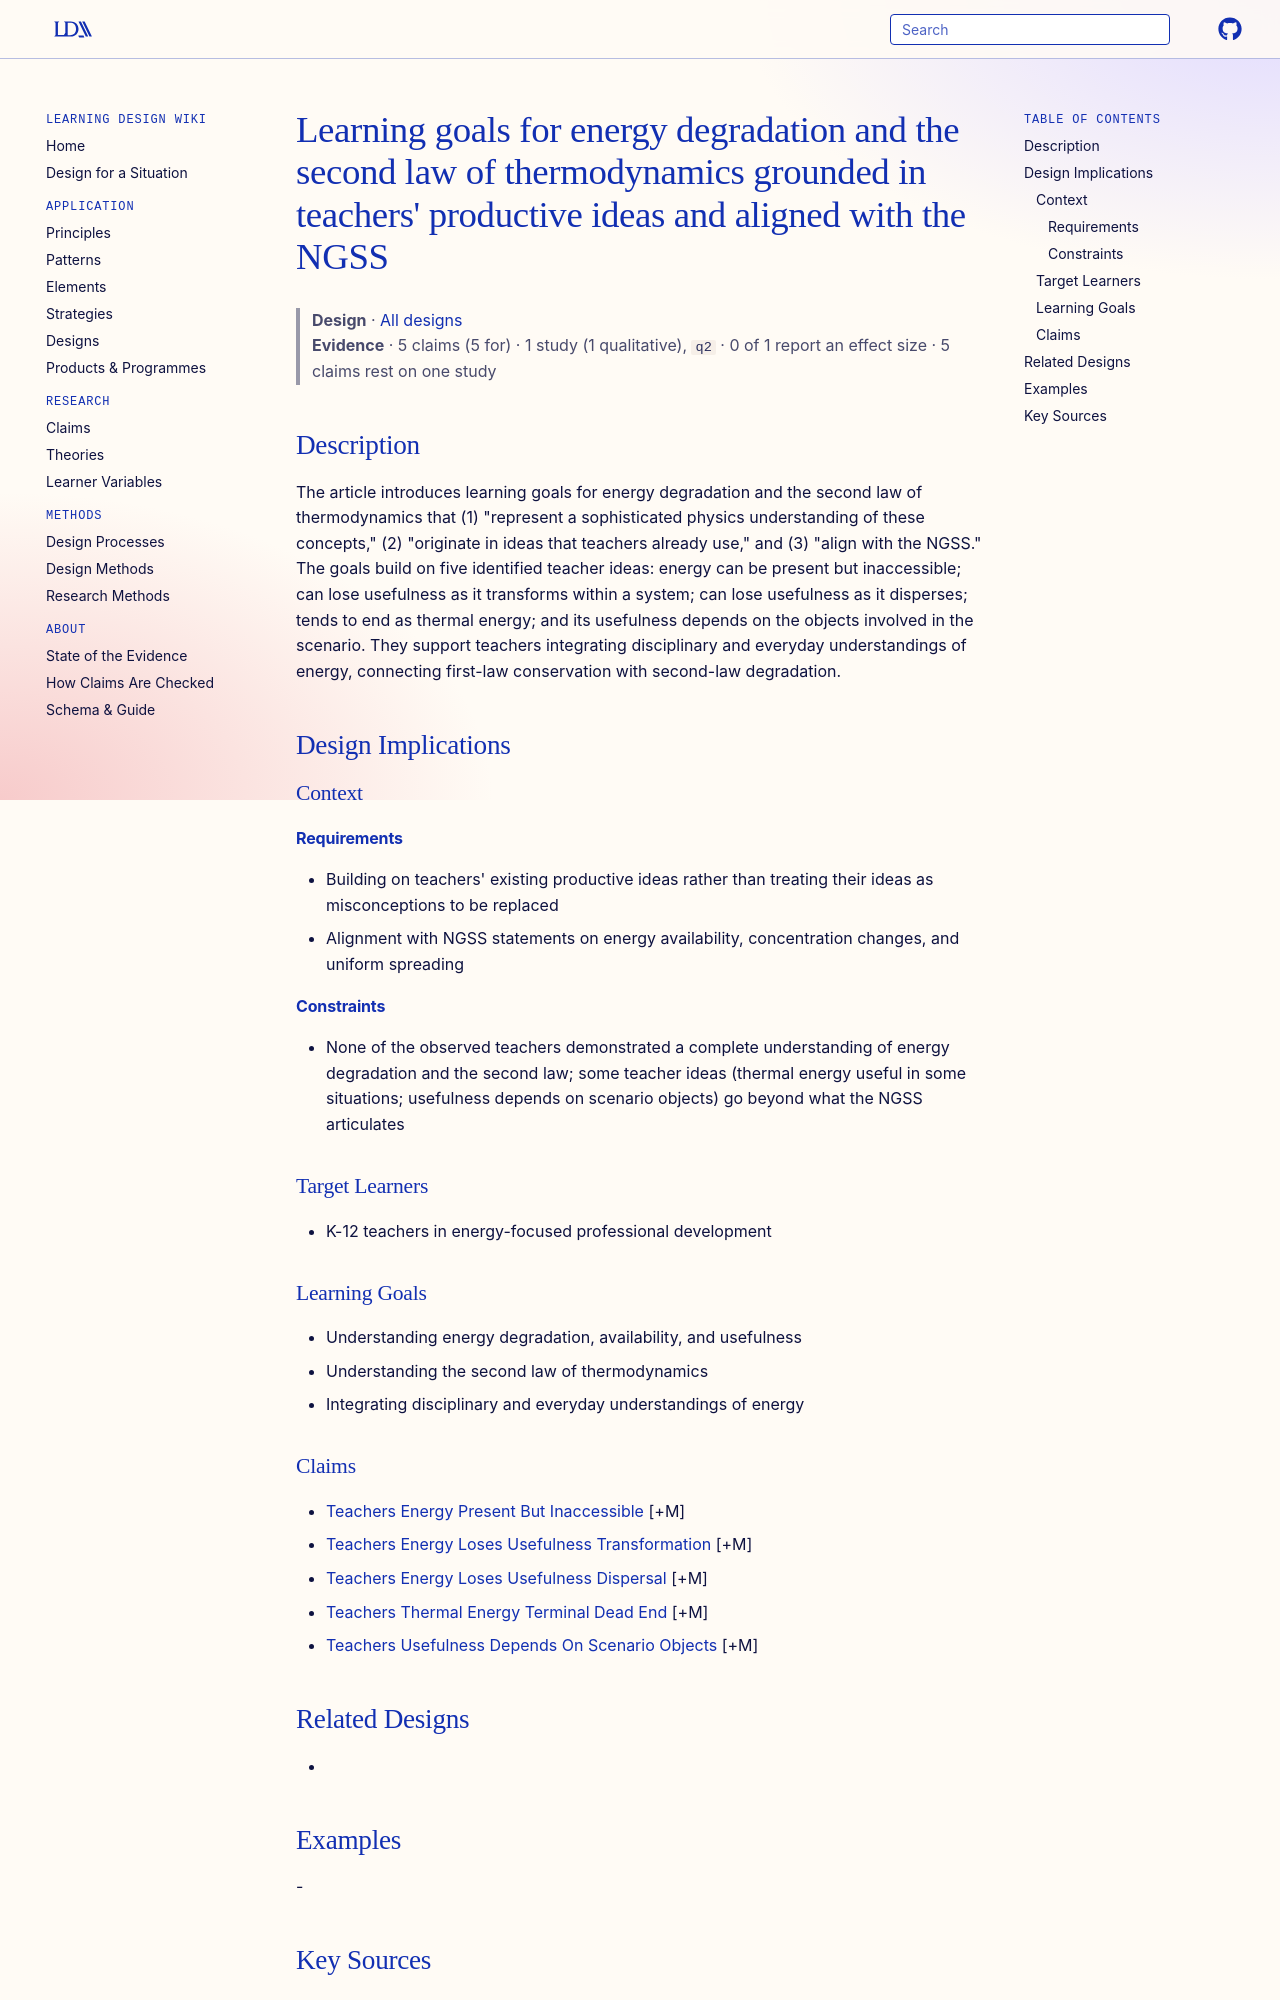

repository: Learning-Design-Alliance/learning-wiki · page: designs/learning-goals-energy-degradation-ngss/index.html · generator: mkdocs

---
type: design
id: learning-goals-energy-degradation-ngss
title: "Learning goals for energy degradation and the second law of thermodynamics grounded in teachers' productive ideas and aligned with the NGSS"
description: "The article introduces learning goals for energy degradation and the second law of thermodynamics that (1) \"represent a sophisticated physics understanding of these concepts,\" (2) \"originate in ideas that teachers alr..."
status: review
generated:
  by: "process:settle-candidates"
  at: 2026-11-17
sources:
  - id: daane-2014
    resource: "https://doi.org/10.1103/PhysRevSTPER.10.020111"
    title: "Daane, Vokos, and Scherr. (2014). Goals for teacher learning about energy degradation and usefulness. Physical Review Special Topics - Physics Education Research 10, 020111. https://doi.org/10.1103/PhysRevSTPER.10.020111"
    author: Daane, Vokos, and Scherr
---

# Learning goals for energy degradation and the second law of thermodynamics grounded in teachers' productive ideas and aligned with the NGSS

> **Design** · [All designs](index.md)
> **Evidence** · 5 claims (5 for) · 1 study (1 qualitative), `q2` · 0 of 1 report an effect size · 5 claims rest on one study

## Description
The article introduces learning goals for energy degradation and the second law of thermodynamics that (1) "represent a sophisticated physics understanding of these concepts," (2) "originate in ideas that teachers already use," and (3) "align with the NGSS." The goals build on five identified teacher ideas: energy can be present but inaccessible; can lose usefulness as it transforms within a system; can lose usefulness as it disperses; tends to end as thermal energy; and its usefulness depends on the objects involved in the scenario. They support teachers integrating disciplinary and everyday understandings of energy, connecting first-law conservation with second-law degradation.

## Design Implications

### Context
#### Requirements
- Building on teachers' existing productive ideas rather than treating their ideas as misconceptions to be replaced
- Alignment with NGSS statements on energy availability, concentration changes, and uniform spreading
#### Constraints
- None of the observed teachers demonstrated a complete understanding of energy degradation and the second law; some teacher ideas (thermal energy useful in some situations; usefulness depends on scenario objects) go beyond what the NGSS articulates

### Target Learners
- K-12 teachers in energy-focused professional development

### Learning Goals
- Understanding energy degradation, availability, and usefulness
- Understanding the second law of thermodynamics
- Integrating disciplinary and everyday understandings of energy
